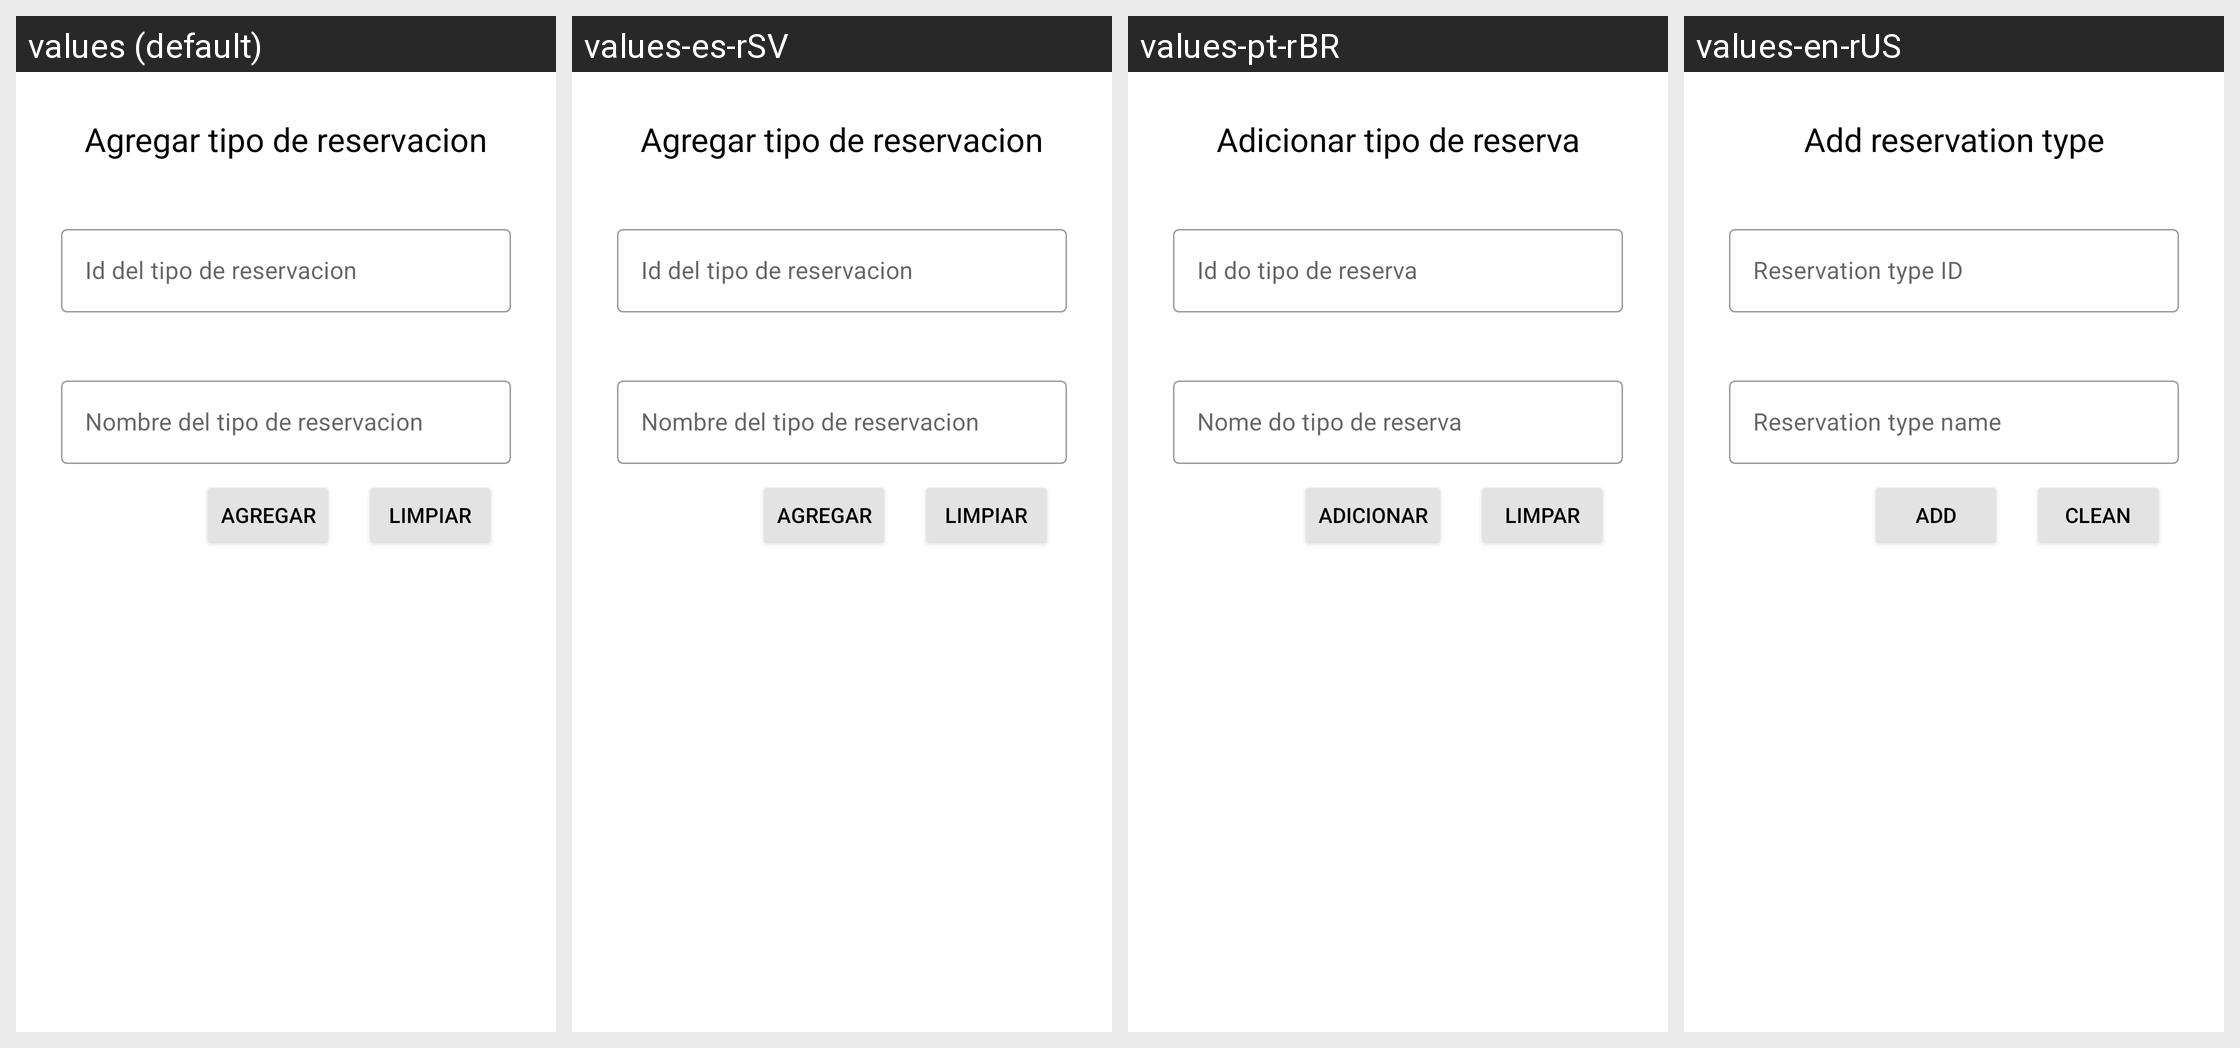

Strings drawn on this Android screen and how each of the app's shown locales translates them:
Android screen res/layout/activity_tipo_reservacion_insertar.xml rendered under 4 locales, left to right: values (default), values-es-rSV, values-pt-rBR, values-en-rUS. Device: Nexus 5 (rendered at 1080×1920; each locale shown at half size, 540×960, under a caption strip naming it); theme Theme.PolideportivoUES.
Strings drawn on this screen, with the default value and each locale's value (text and hints the layout hard-codes, and strings that could not be matched under every locale, appear in the picture but are not listed):

agregarTipoReservacion
  values: Agregar tipo de reservacion
  values-es-rSV: Agregar tipo de reservacion
  values-pt-rBR: Adicionar tipo de reserva
  values-en-rUS: Add reservation type

idTipoReservaciontxt
  values: Id del tipo de reservacion
  values-es-rSV: Id del tipo de reservacion
  values-pt-rBR: Id do tipo de reserva
  values-en-rUS: Reservation type ID

nombreTipoReservaciontxt
  values: Nombre del tipo de reservacion
  values-es-rSV: Nombre del tipo de reservacion
  values-pt-rBR: Nome do tipo de reserva
  values-en-rUS: Reservation type name

botonAgregar
  values: Agregar
  values-es-rSV: Agregar
  values-pt-rBR: Adicionar
  values-en-rUS: Add

btnLimpiar
  values: Limpiar
  values-es-rSV: Limpiar
  values-pt-rBR: Limpar
  values-en-rUS: Clean
